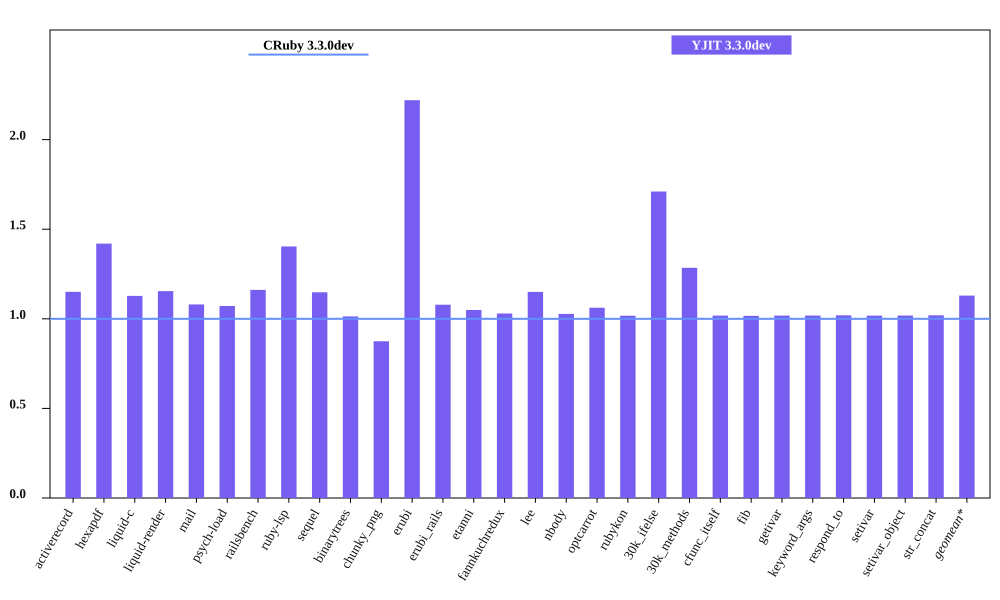

The data file committed next to this chart (first rows):
bench, CRuby 3.3.0dev mem (MiB), YJIT 3.3.0dev mem (MiB), Inline Code, Outlined Code, YJIT Mem overhead
activerecord, 45.44, 52.29, 2, 2
hexapdf, 250.2, 355.1, 2, 2
liquid-c, 32.36, 36.5, 1, 1
liquid-render, 28.51, 32.91, 1, 1
mail, 41.3, 44.61, 2, 2
psych-load, 28.75, 30.81, 1, 1
railsbench, 95.16, 110.5, 4, 4
ruby-lsp, 87.77, 123.2, 7, 7
sequel, 34.27, 39.34, 1, 1
binarytrees, 21.62, 21.91, 1, 1
chunky_png, 42.93, 37.55, 1, 1
erubi, 78.14, 173.5, 1, 1
erubi_rails, 93.17, 100.5, 3, 3
etanni, 146.2, 153.4, 1, 1
fannkuchredux, 15.95, 16.42, 1, 1
lee, 26.21, 30.14, 1, 1
nbody, 15.89, 16.32, 1, 1
optcarrot, 50.39, 53.51, 1, 1
rubykon, 50.95, 51.83, 1, 1
30k_ifelse, 57.57, 98.46, 9, 9
30k_methods, 47.75, 61.34, 3, 3
cfunc_itself, 15.86, 16.15, 1, 1
fib, 15.86, 16.12, 1, 1
getivar, 15.87, 16.15, 1, 1
keyword_args, 15.87, 16.16, 1, 1
respond_to, 15.93, 16.24, 1, 1
setivar, 15.93, 16.21, 1, 1
setivar_object, 15.87, 16.16, 1, 1
str_concat, 98.58, 100.5, 1, 1
